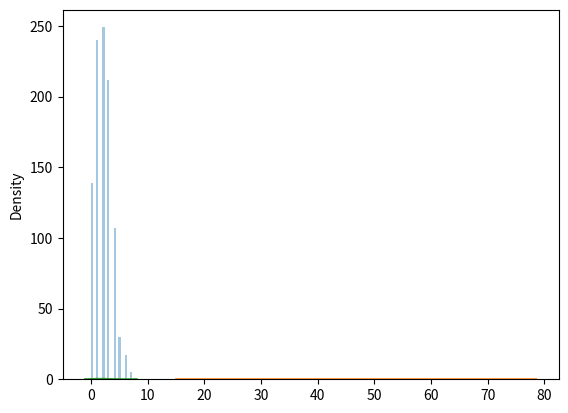

This chart was generated by the following Python code:
#Poiddion distribution
from numpy import random
import matplotlib.pyplot as ptl
import seaborn as sbn
'''lam - rate or known number of occurences e.g. 2 for above problem.
size - The shape of the returned array.'''

print(random.poisson(lam = 2, size = 10))

#Visualization of Poisson Distribution
sbn.distplot(random.poisson(lam=2, size=1000), kde=False)
ptl.show()

#Difference Between Normal and Poisson Distribution
sbn.distplot(random.normal(loc = 50,scale = 7, size=1000), label = 'normal', hist=False)
sbn.distplot(random.poisson(lam=2, size=1000), label = 'poisson', hist=False)
ptl.show()
